The GitHub repository omarbesbes/RUnet contains a labelled image folder "LR" with 4 categories: berry, bird, dog, flower. Examples follow, each with its label.

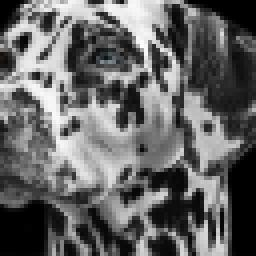
Label: dog

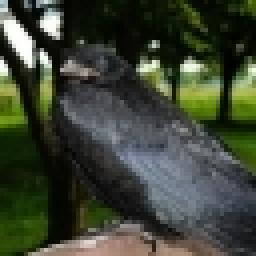
Label: bird

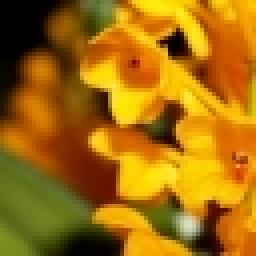
Label: flower

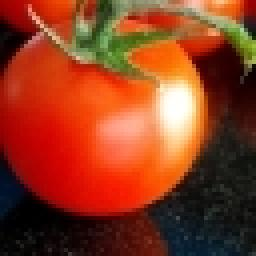
Label: berry

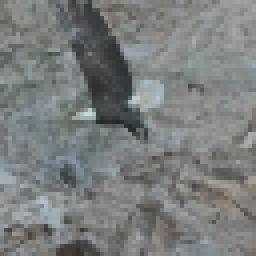
Label: bird

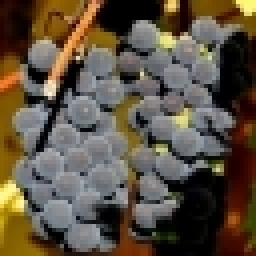
Label: berry
